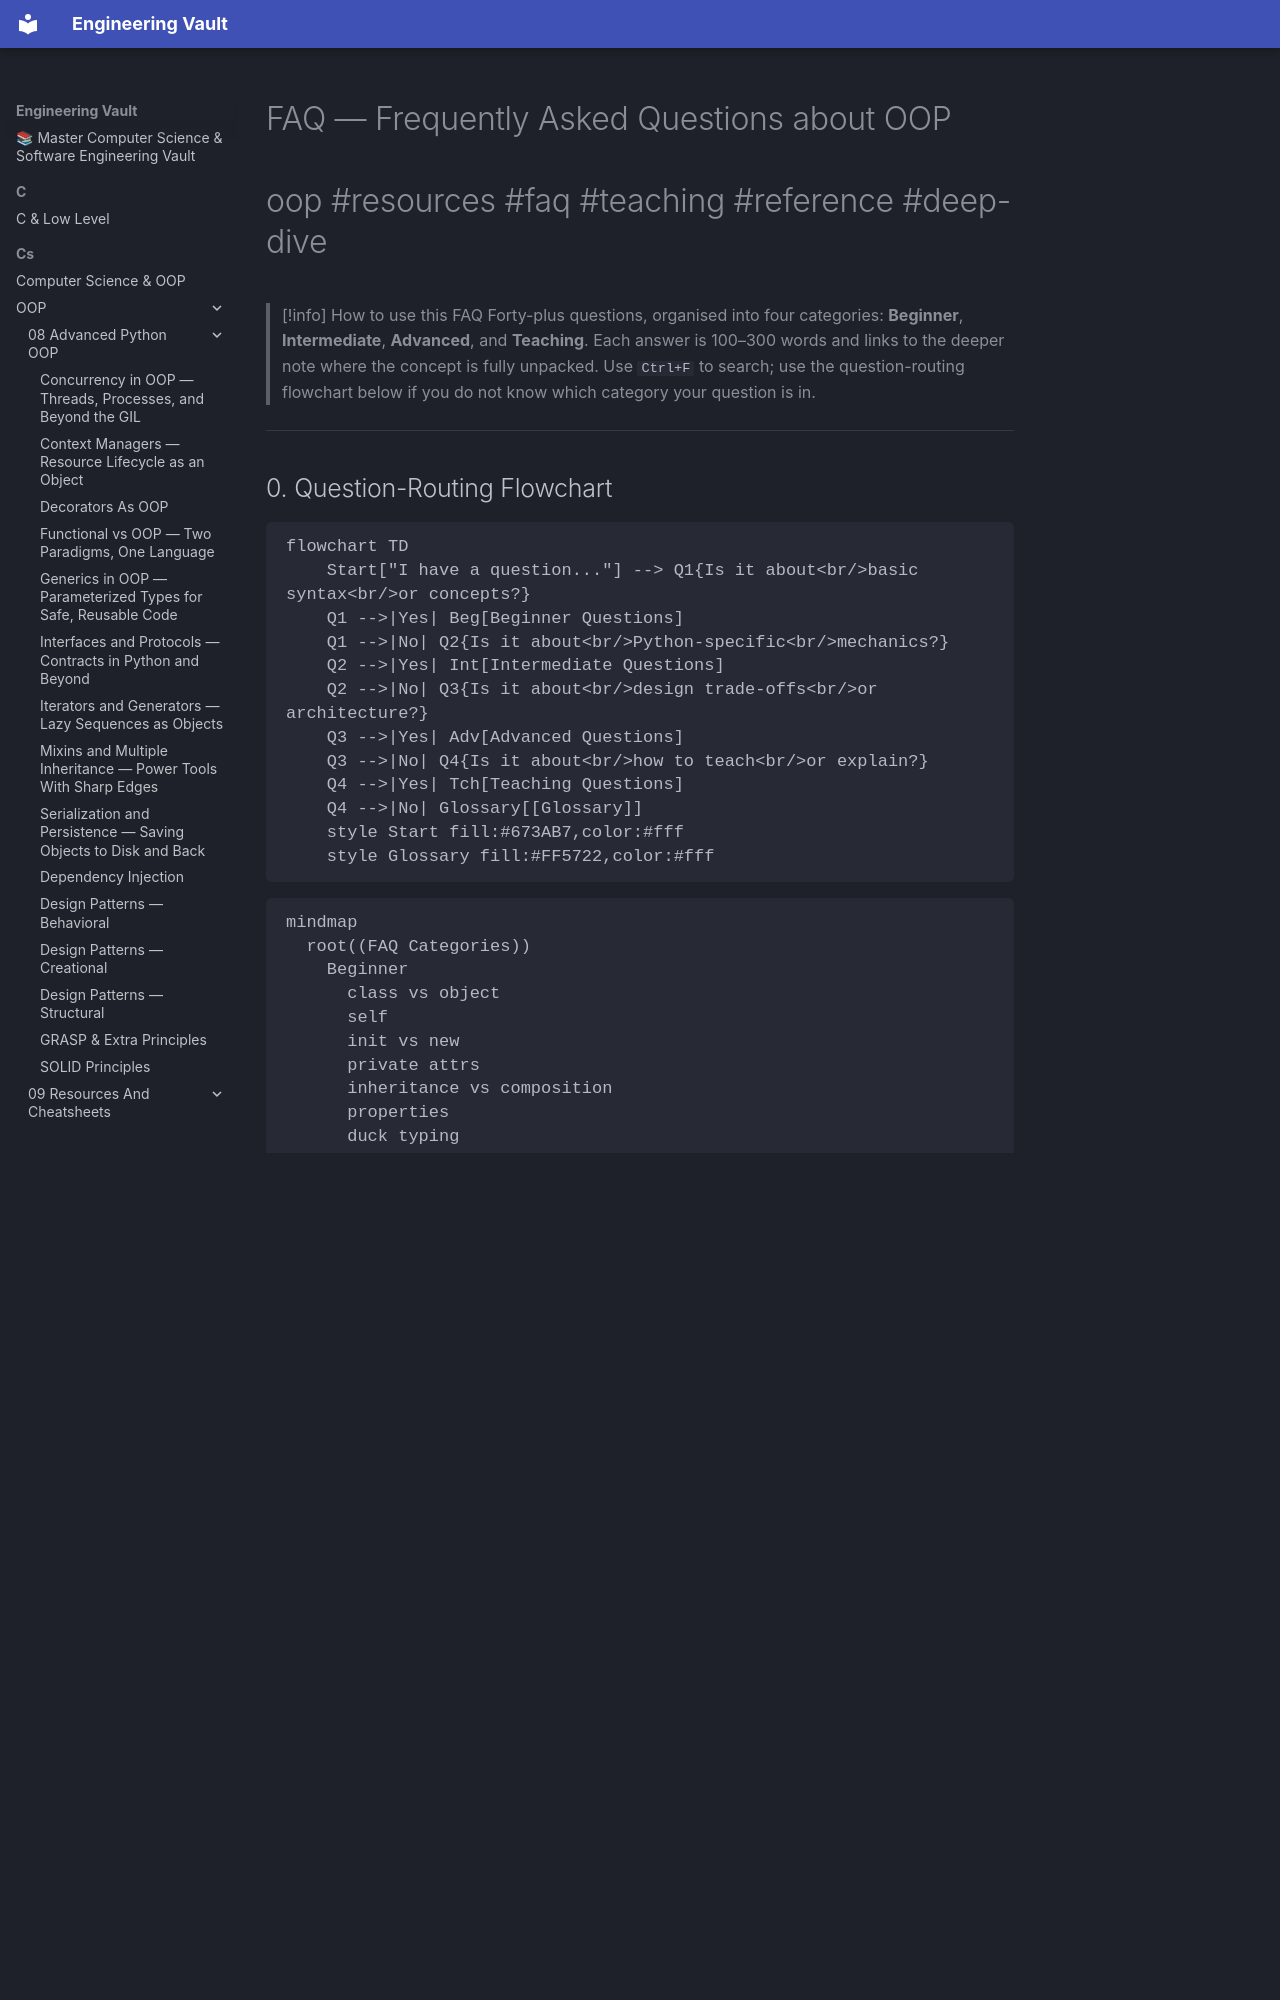

repository: Saff9/engineering-vault · page: cs/OOP/09-Resources-And-Cheatsheets/FAQ/index.html · generator: mkdocs

---
title: FAQ — Frequently Asked Questions about OOP
tags:
  - oop
  - resources
  - faq
  - teaching
  - reference
  - deep-dive
aliases:
  - OOP FAQ
  - Questions
  - Answers
related:
  - "[[00-Map-of-Content]]"
  - "[[Glossary]]"
  - "[[Books-And-Courses]]"
  - "[[README]]"
  - "[[Classes-And-Objects]]"
  - "[[Encapsulation]]"
  - "[[Inheritance]]"
  - "[[Polymorphism]]"
  - "[[Abstraction]]"
  - "[[SOLID-Overview]]"
  - "[[Magic-Methods]]"
created: 2025-01-15
updated: 2025-01-15
---

# FAQ — Frequently Asked Questions about OOP

#oop #resources #faq #teaching #reference #deep-dive

> [!info] How to use this FAQ
> Forty-plus questions, organised into four categories: **Beginner**, **Intermediate**, **Advanced**, and **Teaching**. Each answer is 100–300 words and links to the deeper note where the concept is fully unpacked. Use `Ctrl+F` to search; use the question-routing flowchart below if you do not know which category your question is in.

---

## 0. Question-Routing Flowchart

```mermaid
flowchart TD
    Start["I have a question..."] --> Q1{Is it about<br/>basic syntax<br/>or concepts?}
    Q1 -->|Yes| Beg[Beginner Questions]
    Q1 -->|No| Q2{Is it about<br/>Python-specific<br/>mechanics?}
    Q2 -->|Yes| Int[Intermediate Questions]
    Q2 -->|No| Q3{Is it about<br/>design trade-offs<br/>or architecture?}
    Q3 -->|Yes| Adv[Advanced Questions]
    Q3 -->|No| Q4{Is it about<br/>how to teach<br/>or explain?}
    Q4 -->|Yes| Tch[Teaching Questions]
    Q4 -->|No| Glossary[[Glossary]]
    style Start fill:#673AB7,color:#fff
    style Glossary fill:#FF5722,color:#fff
```

```mermaid
mindmap
  root((FAQ Categories))
    Beginner
      class vs object
      self
      init vs new
      private attrs
      inheritance vs composition
      properties
      duck typing
      super
      preventing instantiation
    Intermediate
      classmethod staticmethod
      multiple inheritance
      MRO
      ABC vs Protocol
      dunder methods
      dataclasses
      == vs is
      immutable classes
      descriptors
      type hints
    Advanced
      metaclasses
      Singleton done right
      Diamond Problem
      interface design
      anemic vs rich models
      testing inheritance
      when OOP is wrong
      refactoring God Objects
      Law of Demeter
      Strategy vs State vs Template
    Teaching
      explaining to beginners
      first OOP example
      motivating inheritance
      student misconceptions
      teaching SOLID
```

---

## 1. Beginner Questions
